Run: headless pygame with SDL's dummy video driver; simulated clock (each Clock.tick advances the game by its frame time, no real sleeping); random seed 0; keys injected as events and as key.get_pressed() state; mouse plan: one left click at the window centre at the start of phase 2, then a move to the lower-right quarter at the start of phase 3.
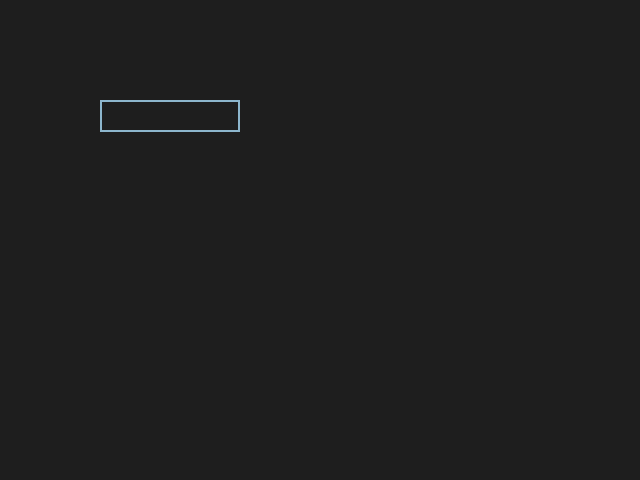
Frame 1 of 4 · flips 1–60 · no input
Frame 2 of 4 · flips 61–180 · clicked the window centre · tapped SPACE, RETURN · held RIGHT (→), D · screen unchanged from frame 1, image omitted
Frame 3 of 4 · flips 181–300 · moved the mouse to the lower-right quarter · held DOWN (↓), S · screen unchanged from frame 2, image omitted
Frame 4 of 4 · flips 301–420 · held LEFT (←), A, UP (↑), W · screen unchanged from frame 3, image omitted

The pygame program that drew these frames:

import pygame
pygame.init()


class InputBox:

    def __init__(self, x, y, w, h, text=''):
        self.rect = pygame.Rect(x, y, w, h)
        self.color = pygame.Color('lightskyblue3')
        self.text = text
        self.txt_surface = pygame.font.Font(None, 32).render(text, True, self.color)
        self.active = False

    def handle_event(self, event):
        if event.type == pygame.MOUSEBUTTONDOWN:
            if self.rect.collidepoint(event.pos):
                self.active = not self.active
            else:
                self.active = False
            self.color = pygame.Color('dodgerblue2') if self.active else pygame.Color('lightskyblue3')
        if event.type == pygame.KEYDOWN:
            if self.active:
                if event.key == pygame.K_RETURN:
                    print(self.text)
                    self.text = ''
                elif event.key == pygame.K_BACKSPACE:
                    self.text = self.text[:-1]
                else:
                    self.text += event.unicode
                self.txt_surface = pygame.font.Font(None, 32).render(self.text, True, self.color)

    def draw(self, screen):
        pygame.draw.rect(screen, self.color, self.rect, 2)
        screen.blit(self.txt_surface, (self.rect.x+5, self.rect.y+5))
        pygame.draw.rect(screen, self.color, self.rect, 2)

    def update(self):
        width = max(200, self.txt_surface.get_width()+10)
        self.rect.w = width

screen = pygame.display.set_mode((640, 480))
clock = pygame.time.Clock()
input_box1 = InputBox(100, 100, 140, 32)
done = False

while not done:
    for event in pygame.event.get():
        if event.type == pygame.QUIT:
            done = True
        input_box1.handle_event(event)

    screen.fill((30, 30, 30))
    input_box1.draw(screen)

    pygame.display.flip()
    clock.tick(30)
